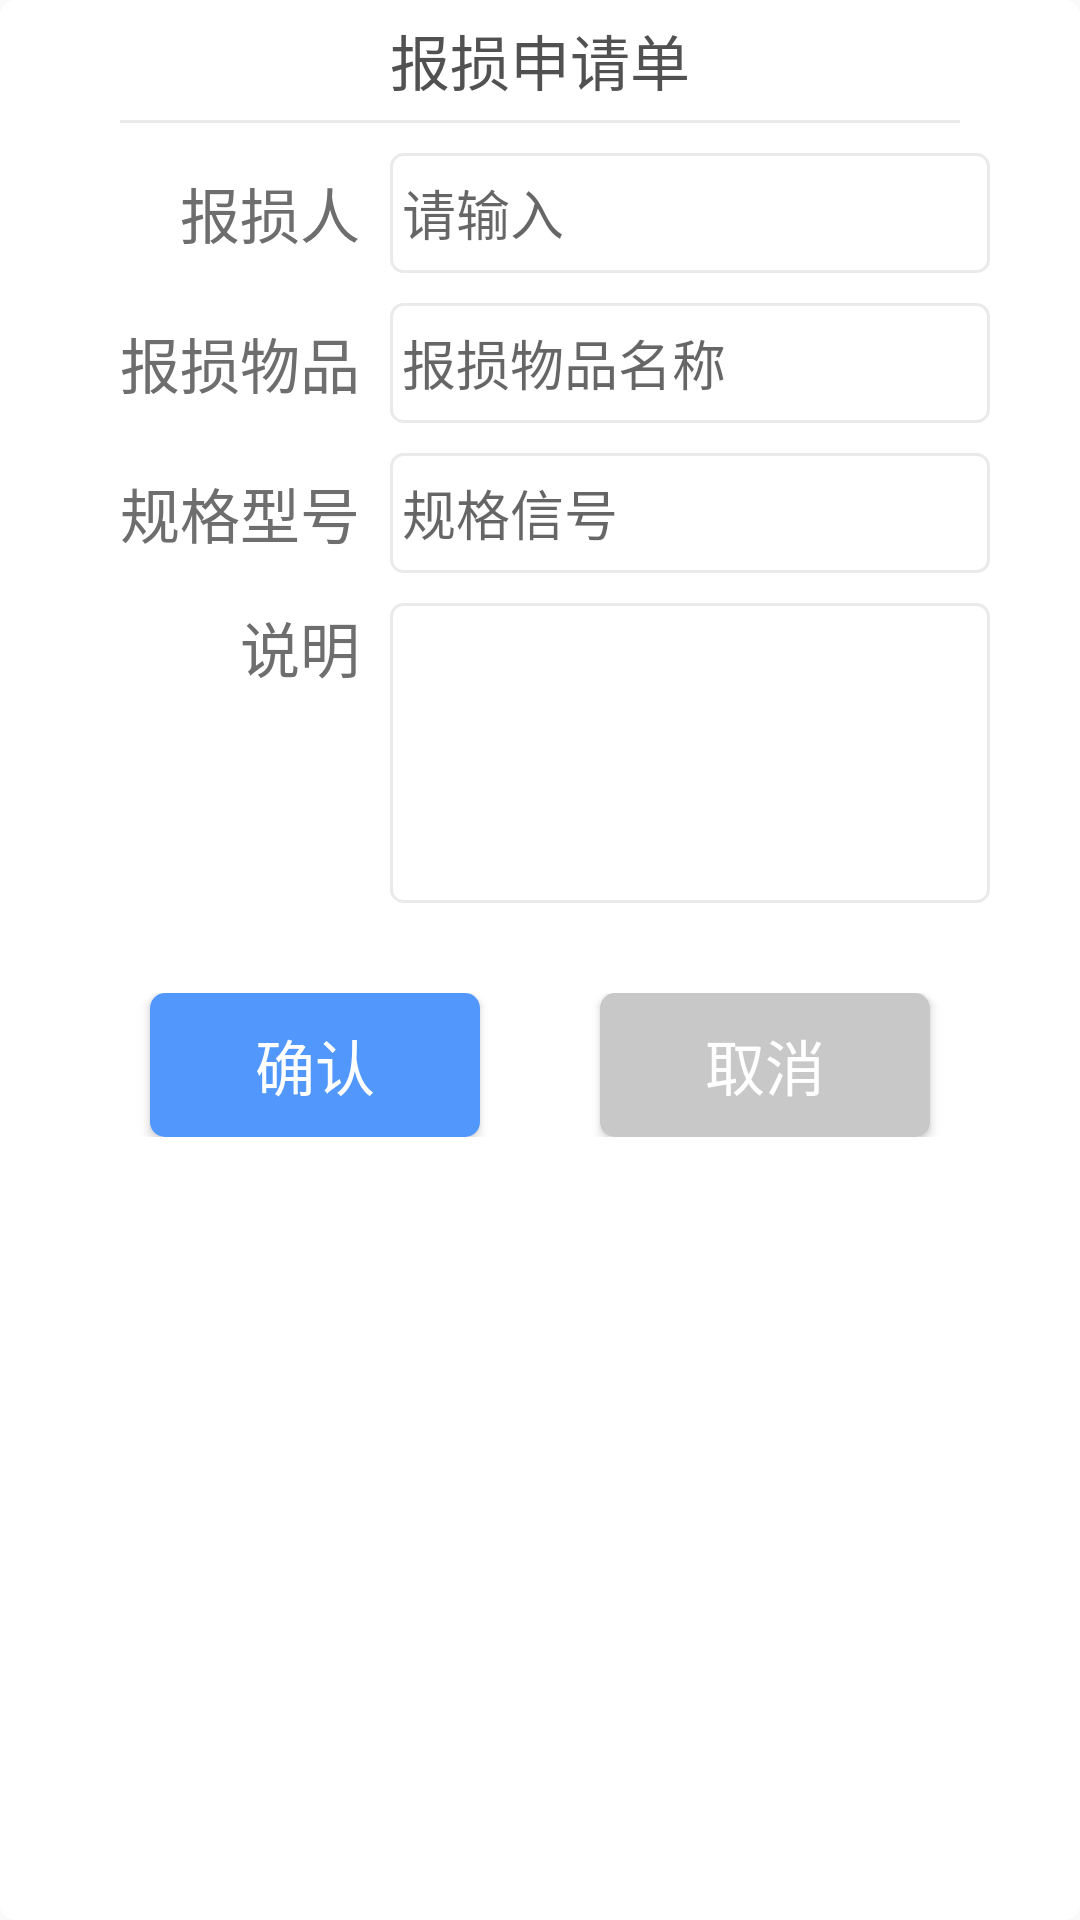

The Android layout XML behind this screen, and the referenced resources:
<!-- AndroidManifest.xml: application theme AppTheme -->
<!-- res/layout/loss_item.xml -->
<?xml version="1.0" encoding="utf-8"?>
<RelativeLayout xmlns:android="http://schemas.android.com/apk/res/android"
    android:layout_width="match_parent"
    android:layout_height="wrap_content"
    android:layout_gravity="center"
    android:layout_centerVertical="true"
    android:layout_centerHorizontal="true"
    android:background="@drawable/borrow_dialog_shape"
    >
    <android.support.v7.widget.AppCompatTextView
        android:layout_width="match_parent"
        android:id="@+id/totoal"
        android:layout_height="40dp"
        android:gravity="center"
        android:text="报损申请单"
        android:textSize="20sp"
        android:textColor="#515151"
        />

    <TextView
        android:id="@+id/t1"
        android:layout_width="match_parent"
        android:layout_height="1dp"
        android:background="#eaeaea"
        android:layout_below="@+id/totoal"
        android:layout_marginLeft="40dp"
        android:layout_marginRight="40dp"
        />
    <RelativeLayout
        android:id="@+id/r1"
        android:layout_below="@+id/t1"
        android:layout_marginTop="10dp"
        android:layout_width="match_parent"
        android:layout_height="wrap_content">

        <TextView
            android:id="@+id/stu_number"
            android:layout_width="100dp"
            android:layout_height="wrap_content"
            android:gravity="center|right"
            android:text="报损人"
            android:textSize="20sp"

            android:layout_centerVertical="true"
            android:layout_marginLeft="20dp"
            android:layout_marginRight="10dp"
            android:textColor="#6e6e6e"
            />
        <EditText
            android:id="@+id/ev_username"
            android:layout_toRightOf="@+id/stu_number"
            android:layout_width="match_parent"
            android:layout_centerInParent="true"
            android:layout_marginRight="30dp"
            android:layout_height="40dp"
            android:maxLines="1"
            android:hint="请输入"
            android:paddingLeft="4dp"
            android:background="@drawable/borrow_dialog_edittext"
            />

    </RelativeLayout>


    <RelativeLayout
        android:id="@+id/r2"
        android:layout_below="@+id/r1"
        android:layout_marginTop="10dp"
        android:layout_width="match_parent"
        android:layout_height="wrap_content">

        <TextView
            android:id="@+id/stu_name"
            android:layout_width="100dp"
            android:layout_height="wrap_content"
            android:gravity="center|right"
            android:text="报损物品"
            android:textSize="20sp"
            android:layout_centerVertical="true"
            android:layout_marginLeft="20dp"
            android:layout_marginRight="10dp"
            android:textColor="#6e6e6e"
            />
        <EditText
            android:id="@+id/ev_articleName"
            android:layout_toRightOf="@+id/stu_name"
            android:layout_width="match_parent"
            android:layout_centerInParent="true"
            android:layout_marginRight="30dp"
            android:layout_height="40dp"
            android:maxLines="1"
            android:paddingLeft="4dp"
            android:hint="报损物品名称"
            android:background="@drawable/borrow_dialog_edittext"
            />
    </RelativeLayout>

    <RelativeLayout
        android:id="@+id/r3"
        android:layout_below="@+id/r2"
        android:layout_marginTop="10dp"
        android:layout_width="match_parent"
        android:layout_height="wrap_content">

        <TextView
            android:id="@+id/stu_name1"
            android:layout_width="100dp"
            android:layout_height="wrap_content"
            android:gravity="center|right"
            android:text="规格型号"
            android:textSize="20sp"
            android:layout_centerVertical="true"
            android:layout_marginLeft="20dp"
            android:layout_marginRight="10dp"
            android:textColor="#6e6e6e"
            />
        <EditText
            android:id="@+id/ev_number"
            android:layout_toRightOf="@+id/stu_name1"
            android:layout_width="match_parent"
            android:layout_centerInParent="true"
            android:layout_marginRight="30dp"
            android:layout_height="40dp"
            android:paddingLeft="4dp"
            android:maxLines="1"
            android:hint="规格信号"
            android:background="@drawable/borrow_dialog_edittext"
            />
    </RelativeLayout>

    <RelativeLayout
        android:id="@+id/r4"
        android:layout_below="@+id/r3"
        android:layout_marginTop="10dp"
        android:layout_width="match_parent"
        android:layout_height="wrap_content">

        <TextView
            android:id="@+id/stu_wu"
            android:layout_width="100dp"
            android:layout_height="wrap_content"
            android:layout_alignParentTop="true"
            android:layout_marginLeft="20dp"
            android:layout_marginTop="0dp"
            android:layout_marginRight="10dp"
            android:gravity="center|right"
            android:text="说明"
            android:textColor="#6e6e6e"
            android:textSize="20sp" />
        <EditText
            android:id="@+id/ev_Desc"
            android:layout_toRightOf="@+id/stu_wu"
            android:layout_width="match_parent"
            android:layout_centerInParent="true"
            android:layout_marginRight="30dp"
            android:layout_height="100dp"
            android:paddingLeft="4dp"
            android:gravity="top"
            android:background="@drawable/borrow_dialog_edittext"
            />
    </RelativeLayout>

    <LinearLayout
        android:layout_below="@+id/r4"
        android:layout_width="match_parent"
        android:layout_height="wrap_content"
        android:gravity="center"
        android:layout_marginTop="30dp"
        android:orientation="horizontal"
        android:layout_marginBottom="30dp"
        >

        <Button
            android:id="@+id/borrow_ok"
            android:layout_width="110dp"
            android:layout_height="wrap_content"
            android:textSize="20sp"
            android:textColor="#ffffff"
            android:text="确认"
            android:background="@drawable/borrow_dialog_ok"
            />
        <Button
            android:id="@+id/borrow_cancel"
            android:layout_width="110dp"
            android:layout_height="wrap_content"
            android:textColor="#ffffff"
            android:textSize="20sp"
            android:layout_marginLeft="40dp"
            android:text="取消"
            android:background="@drawable/borrow_dialog_cancle"
            />
    </LinearLayout>
</RelativeLayout>
<!-- resources referenced by this layout -->
<resources>
  <!-- drawable borrow_dialog_cancle (drawable) -->
  <?xml version="1.0" encoding="utf-8"?>
  <shape xmlns:android="http://schemas.android.com/apk/res/android">
  
  
      <corners
          android:radius="5dp"
          />
      <solid
          android:color="#c8c8c8"
          />
  </shape>
  <!-- drawable borrow_dialog_edittext (drawable) -->
  <?xml version="1.0" encoding="utf-8"?>
  <shape xmlns:android="http://schemas.android.com/apk/res/android">
  
      <corners
          android:radius="4dp"
          />
      <solid
          android:color="#ffffff"
          />
      <stroke
          android:color="#eaeaea"
          android:width="1dp"
          />
  
  
  
  </shape>
  <!-- drawable borrow_dialog_ok (drawable) -->
  <?xml version="1.0" encoding="utf-8"?>
  <shape xmlns:android="http://schemas.android.com/apk/res/android">
  
  
      <corners
          android:radius="5dp"
          />
      <solid
          android:color="#5298fc"
          />
  </shape>
  <!-- drawable borrow_dialog_shape (drawable) -->
  <?xml version="1.0" encoding="utf-8"?>
  <shape xmlns:android="http://schemas.android.com/apk/res/android">
  
      <corners
          android:radius="5dp"
          />
      <solid
          android:color="#ffffff"
          />
  </shape>
  <style name="AppTheme" parent="Theme.AppCompat.Light.DarkActionBar">
          
          <item name="colorPrimary">@color/colorPrimary</item>
          <item name="colorPrimaryDark">@color/colorPrimaryDark</item>
          <item name="colorAccent">@color/colorAccent</item>
          <item name="windowActionBar">false</item>
          <item name="windowNoTitle">true</item>
          <item name="android:windowIsTranslucent">true</item>
          <item name="android:windowAnimationStyle">@style/noAnimation</item>
      </style>
  <color name="colorPrimary">#008577</color>
  <color name="colorPrimaryDark">#5298fc</color>
  <color name="colorAccent">#D81B60</color>
  <style name="noAnimation">
          <item name="android:activityOpenEnterAnimation">@null</item>
          <item name="android:activityOpenExitAnimation">@null</item>
          <item name="android:activityCloseEnterAnimation">@null</item>
          <item name="android:activityCloseExitAnimation">@null</item>
          <item name="android:taskOpenEnterAnimation">@null</item>
          <item name="android:taskOpenExitAnimation">@null</item>
          <item name="android:taskCloseEnterAnimation">@null</item>
          <item name="android:taskCloseExitAnimation">@null</item>
          <item name="android:taskToFrontEnterAnimation">@null</item>
          <item name="android:taskToFrontExitAnimation">@null</item>
          <item name="android:taskToBackEnterAnimation">@null</item>
          <item name="android:taskToBackExitAnimation">@null</item>
      </style>
</resources>
